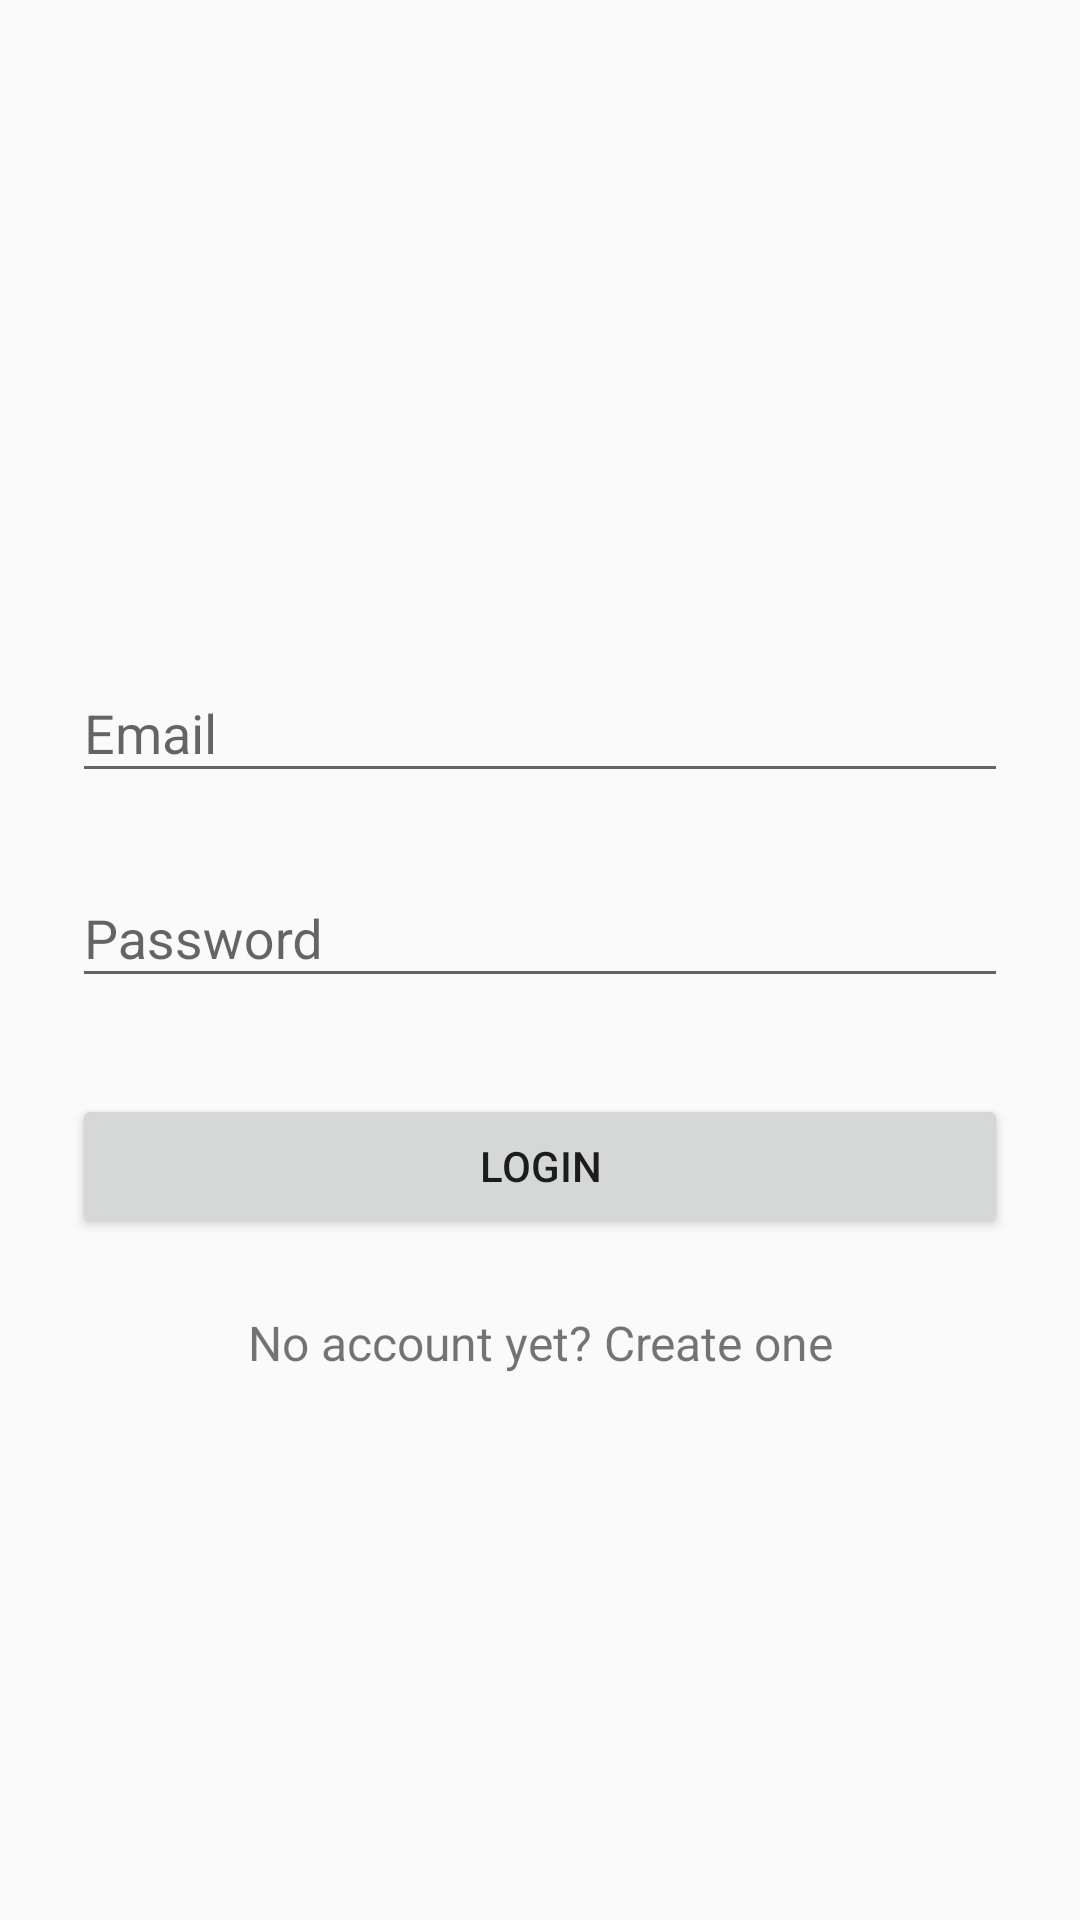

Here is an Android app screen rendered from its layout file. Give the layout XML and the strings, colors and styles it references.
<!-- AndroidManifest.xml: application theme AppTheme -->
<!-- res/layout/activity_login.xml -->
<?xml version="1.0" encoding="utf-8"?>
<ScrollView xmlns:android="http://schemas.android.com/apk/res/android"
    android:layout_width="fill_parent"
    android:layout_height="fill_parent"
    android:fitsSystemWindows="true">

    
    <LinearLayout
        android:layout_width="match_parent"
        android:layout_height="wrap_content"
        android:focusable="true"
        android:focusableInTouchMode="true"
        android:orientation="vertical"
        android:paddingLeft="24dp"
        android:paddingRight="24dp"
        android:paddingTop="56dp">

        
        <ImageView
            android:layout_width="wrap_content"
            android:layout_height="100dp"
            android:layout_gravity="center_horizontal"
            android:layout_marginBottom="24dp"
            android:layout_marginTop="24dp"
            android:src="@drawable/android" />

        
        
        
        
        
        <android.support.design.widget.TextInputLayout
            android:id="@+id/text_input_email"
            android:layout_width="match_parent"
            android:layout_height="wrap_content"
            android:layout_marginBottom="8dp"
            android:layout_marginTop="8dp">

            <EditText
                android:id="@+id/edit_email"
                android:layout_width="match_parent"
                android:layout_height="wrap_content"
                android:hint="Email"
                android:inputType="textEmailAddress" />
        </android.support.design.widget.TextInputLayout>

        
        <android.support.design.widget.TextInputLayout
            android:id="@+id/text_input_password"
            android:layout_width="match_parent"
            android:layout_height="wrap_content"
            android:layout_marginBottom="8dp"
            android:layout_marginTop="8dp">

            <EditText
                android:id="@+id/edit_password"
                android:layout_width="match_parent"
                android:layout_height="wrap_content"
                android:hint="Password"
                android:inputType="textPassword" />
        </android.support.design.widget.TextInputLayout>

        
        <Button
            android:id="@+id/button_login"
            android:layout_width="fill_parent"
            android:layout_height="wrap_content"
            android:layout_marginBottom="24dp"
            android:layout_marginTop="24dp"
            android:padding="12dp"
            android:text="Login" />

        <TextView android:id="@+id/link_signup"
            android:layout_width="fill_parent"
            android:layout_height="wrap_content"
            android:layout_marginBottom="24dp"
            android:text="No account yet? Create one"
            android:gravity="center"
            android:textSize="16dip"/>

    </LinearLayout>
</ScrollView>
<!-- resources referenced by this layout -->
<resources>
  <style name="AppTheme" parent="Theme.AppCompat.Light.NoActionBar">
          
          <item name="colorPrimary">@color/brown_500</item>
          <item name="colorPrimaryDark">@color/brown_700</item>
          <item name="colorAccent">@color/brown_50</item>
      </style>
  <color name="brown_500">#795548</color>
  <color name="brown_700">#5D4037</color>
  <color name="brown_50">#EFEBE9</color>
</resources>
